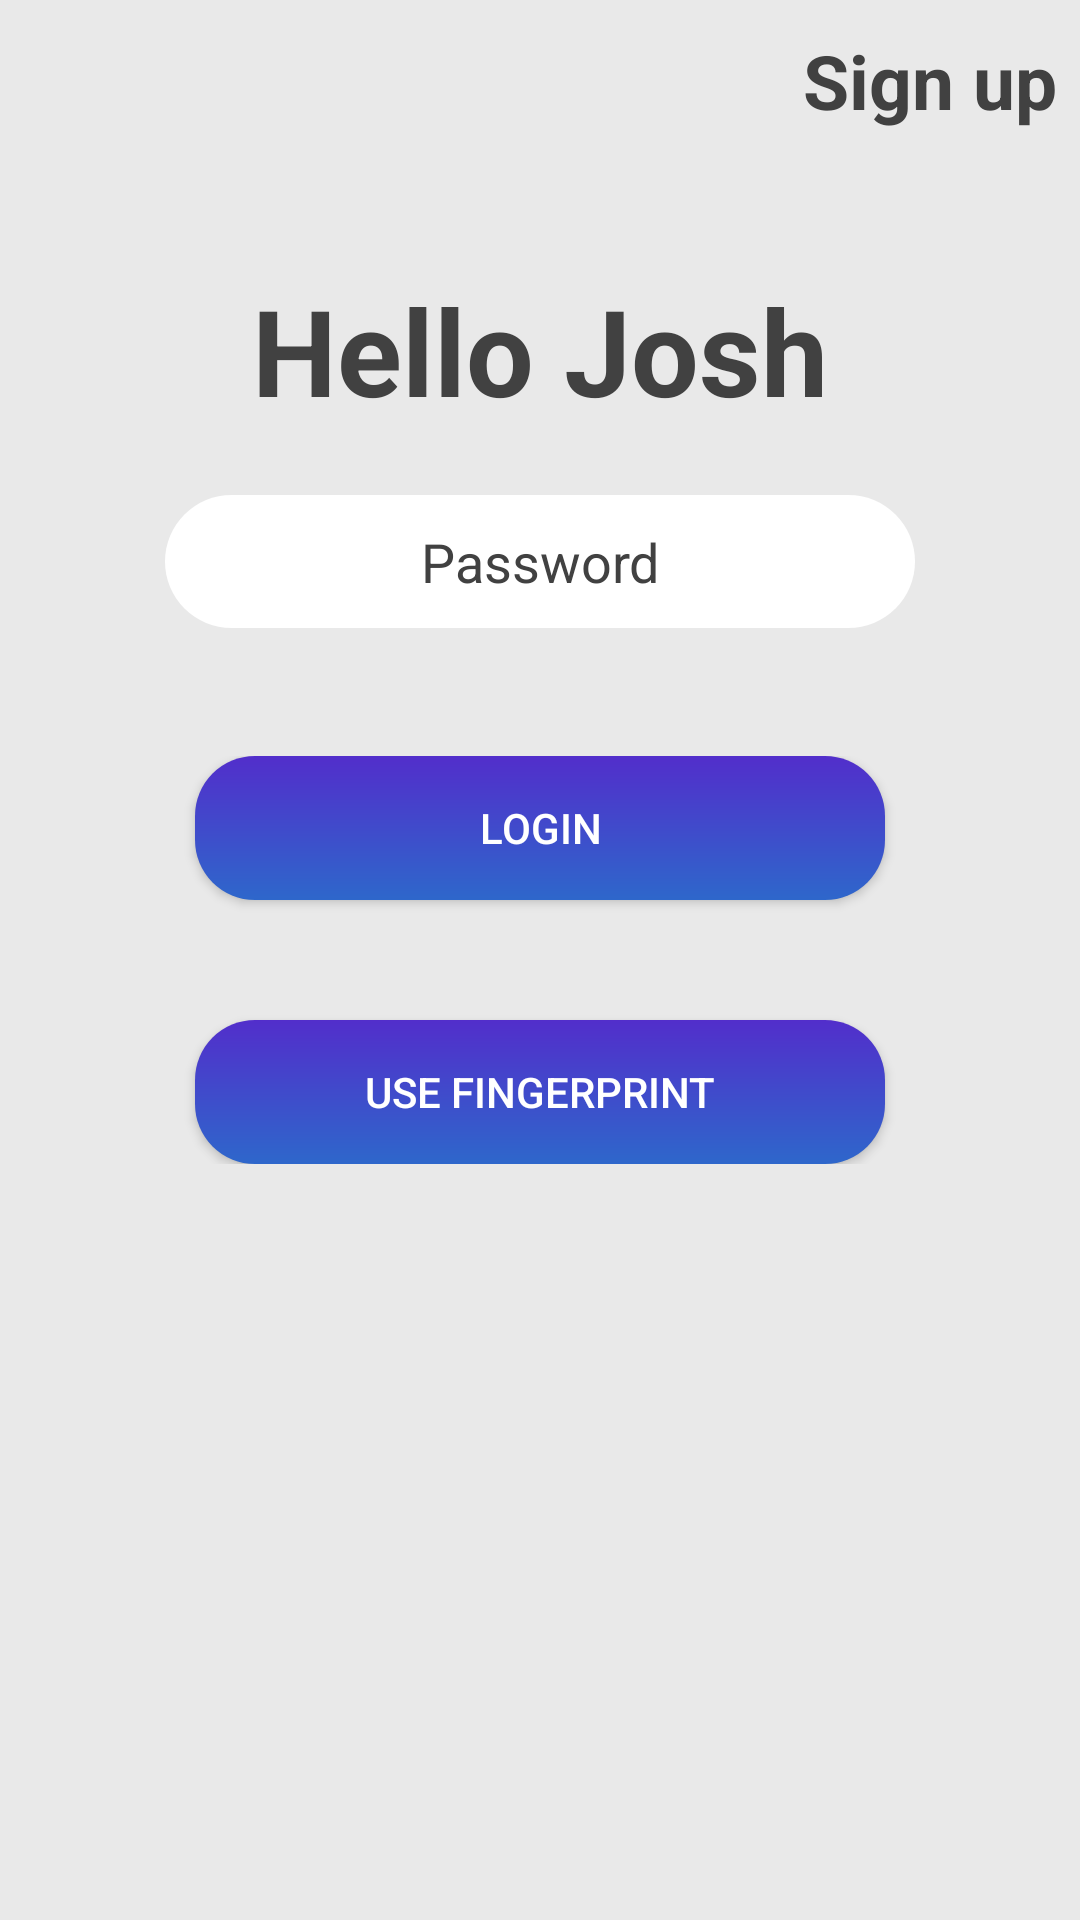

The Android layout XML behind this screen, and the referenced resources:
<!-- AndroidManifest.xml: application theme AppTheme -->
<!-- res/layout/login_signup.xml -->
<?xml version="1.0" encoding="utf-8"?>

<RelativeLayout xmlns:android="http://schemas.android.com/apk/res/android"
    xmlns:app="http://schemas.android.com/apk/res-auto"
    xmlns:tools="http://schemas.android.com/tools"
    android:layout_width="match_parent"
    android:layout_height="match_parent"
    tools:context="com.example.v15ion_19.MainActivity"
    android:background="#E9E9E9"
    android:id="@+id/login_layout"
    >

    <TextView
        android:id="@+id/signup_upper_right"
        android:layout_width="100dp"
        android:layout_height="wrap_content"
        android:layout_gravity="center"
        android:gravity="center"
        android:textSize="25dp"
        android:layout_marginTop="10dp"
        android:textStyle="bold"
        android:text="Sign up"
        android:layout_alignParentRight="true"
        android:textColor="#414141" />

    <TextView
        android:id="@+id/username"
        android:layout_width="250dp"
        android:layout_height="wrap_content"
        android:text="Hello Josh"
        android:textSize="40dp"
        android:fontFamily="sans-serif"
        android:textColor="#414141"
        android:textStyle="bold"
        android:gravity="center"
        android:layout_centerHorizontal="true"
        android:layout_marginTop="90dp" />


    <EditText
        android:id="@+id/password"
        android:layout_width="250dp"
        android:layout_height="wrap_content"
        android:layout_marginTop="165dp"
        android:paddingVertical="10dp"
        android:gravity="center"
        android:layout_centerHorizontal="true"
        android:background="@drawable/round_rect_shape_d"
        android:hint="Password"
        android:textColorHint="#414141"
        android:inputType="numberPassword" />

    <LinearLayout
        android:layout_width="match_parent"
        android:layout_height="wrap_content"
        android:layout_centerInParent="true"
        android:layout_marginLeft="16dp"
        android:layout_marginRight="16dp"
        android:orientation="vertical">

        <Button
            android:id="@+id/login"
            android:layout_width="230dp"
            android:layout_height="wrap_content"
            android:layout_gravity="center"
            android:background="@drawable/round_rect_shape_b"
            android:text="Login"
            android:textColor="#fff" />

        <Button
            android:id="@+id/fingerprint"
            android:layout_width="230dp"
            android:layout_height="wrap_content"
            android:layout_gravity="center"
            android:layout_marginTop="40dp"
            android:background="@drawable/round_rect_shape_b"
            android:text="Use fingerprint"
            android:textColor="#fff" />
        

    </LinearLayout>
</RelativeLayout>
<!-- resources referenced by this layout -->
<resources>
  <!-- drawable round_rect_shape_b (drawable-v24) -->
  <shape xmlns:android="http://schemas.android.com/apk/res/android"
      android:shape="rectangle" >
  
      <gradient
          android:angle="270"
          android:endColor="#2E67CB"
          android:startColor="#522ECB" />
  
      <corners
          android:bottomLeftRadius="20dp"
          android:bottomRightRadius="20dp"
          android:topLeftRadius="20dp"
          android:topRightRadius="20dp" />
  
  </shape>
  <!-- drawable round_rect_shape_d (drawable) -->
  <shape xmlns:android="http://schemas.android.com/apk/res/android"
      android:shape="rectangle" >
  
      <solid
          android:color="#ffffff"></solid>
      <corners
          android:bottomLeftRadius="200dp"
          android:bottomRightRadius="200dp"
          android:topLeftRadius="200dp"
          android:topRightRadius="200dp" />
  
  
  </shape>
  <style name="AppTheme" parent="@style/Theme.AppCompat.Light.NoActionBar">
          <item name="android:windowNoTitle">true</item>
          <item name="android:windowActionBar">false</item>
          <item name="android:windowFullscreen">true</item>
          <item name="android:windowContentOverlay">@null</item>
      </style>
</resources>
